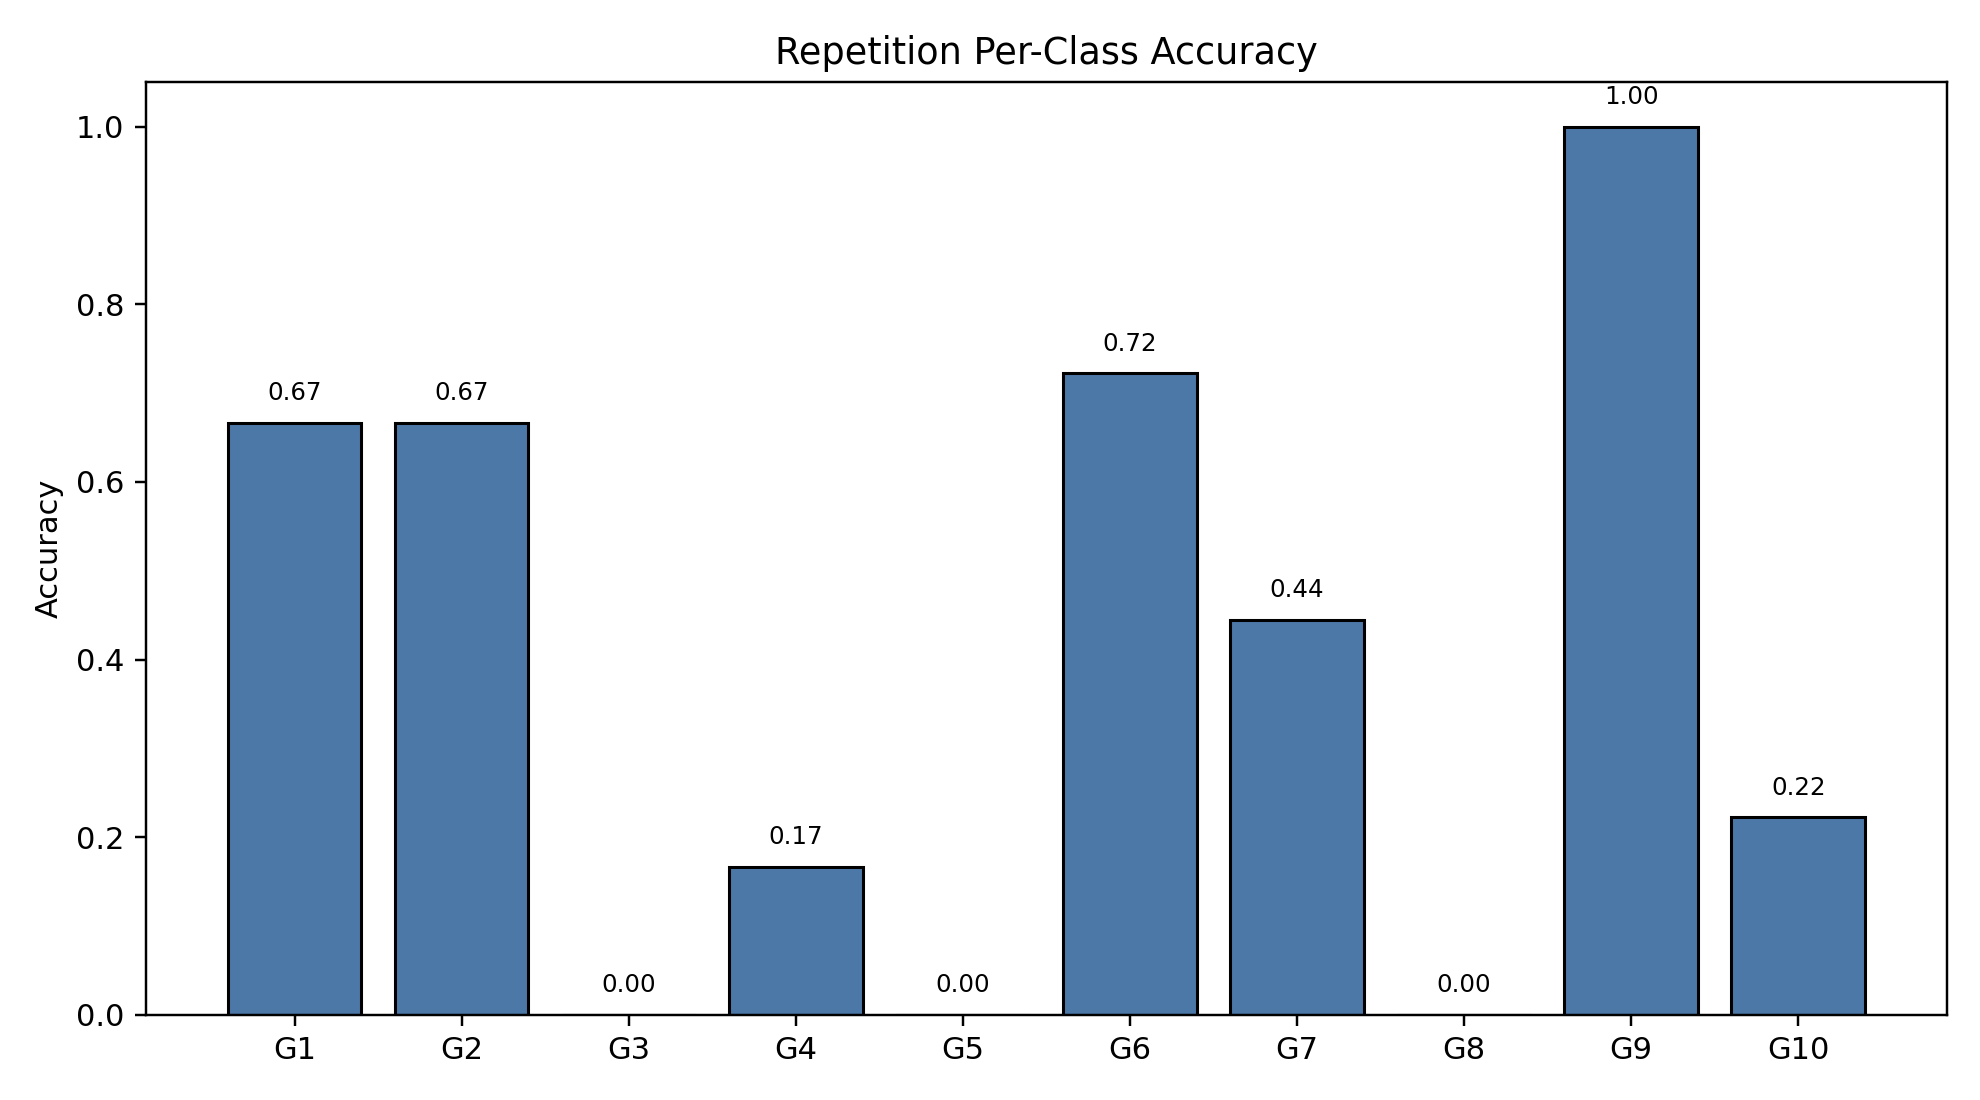

The data file committed next to this chart (first rows):
class_index, gesture_id, support, correct, accuracy
0, 1, 18, 12, 0.6667
1, 2, 18, 12, 0.6667
2, 3, 18, 0, 0.0
3, 4, 18, 3, 0.1667
4, 5, 18, 0, 0.0
5, 6, 18, 13, 0.7222
6, 7, 18, 8, 0.4444
7, 8, 18, 0, 0.0
8, 9, 18, 18, 1.0
9, 10, 18, 4, 0.2222
